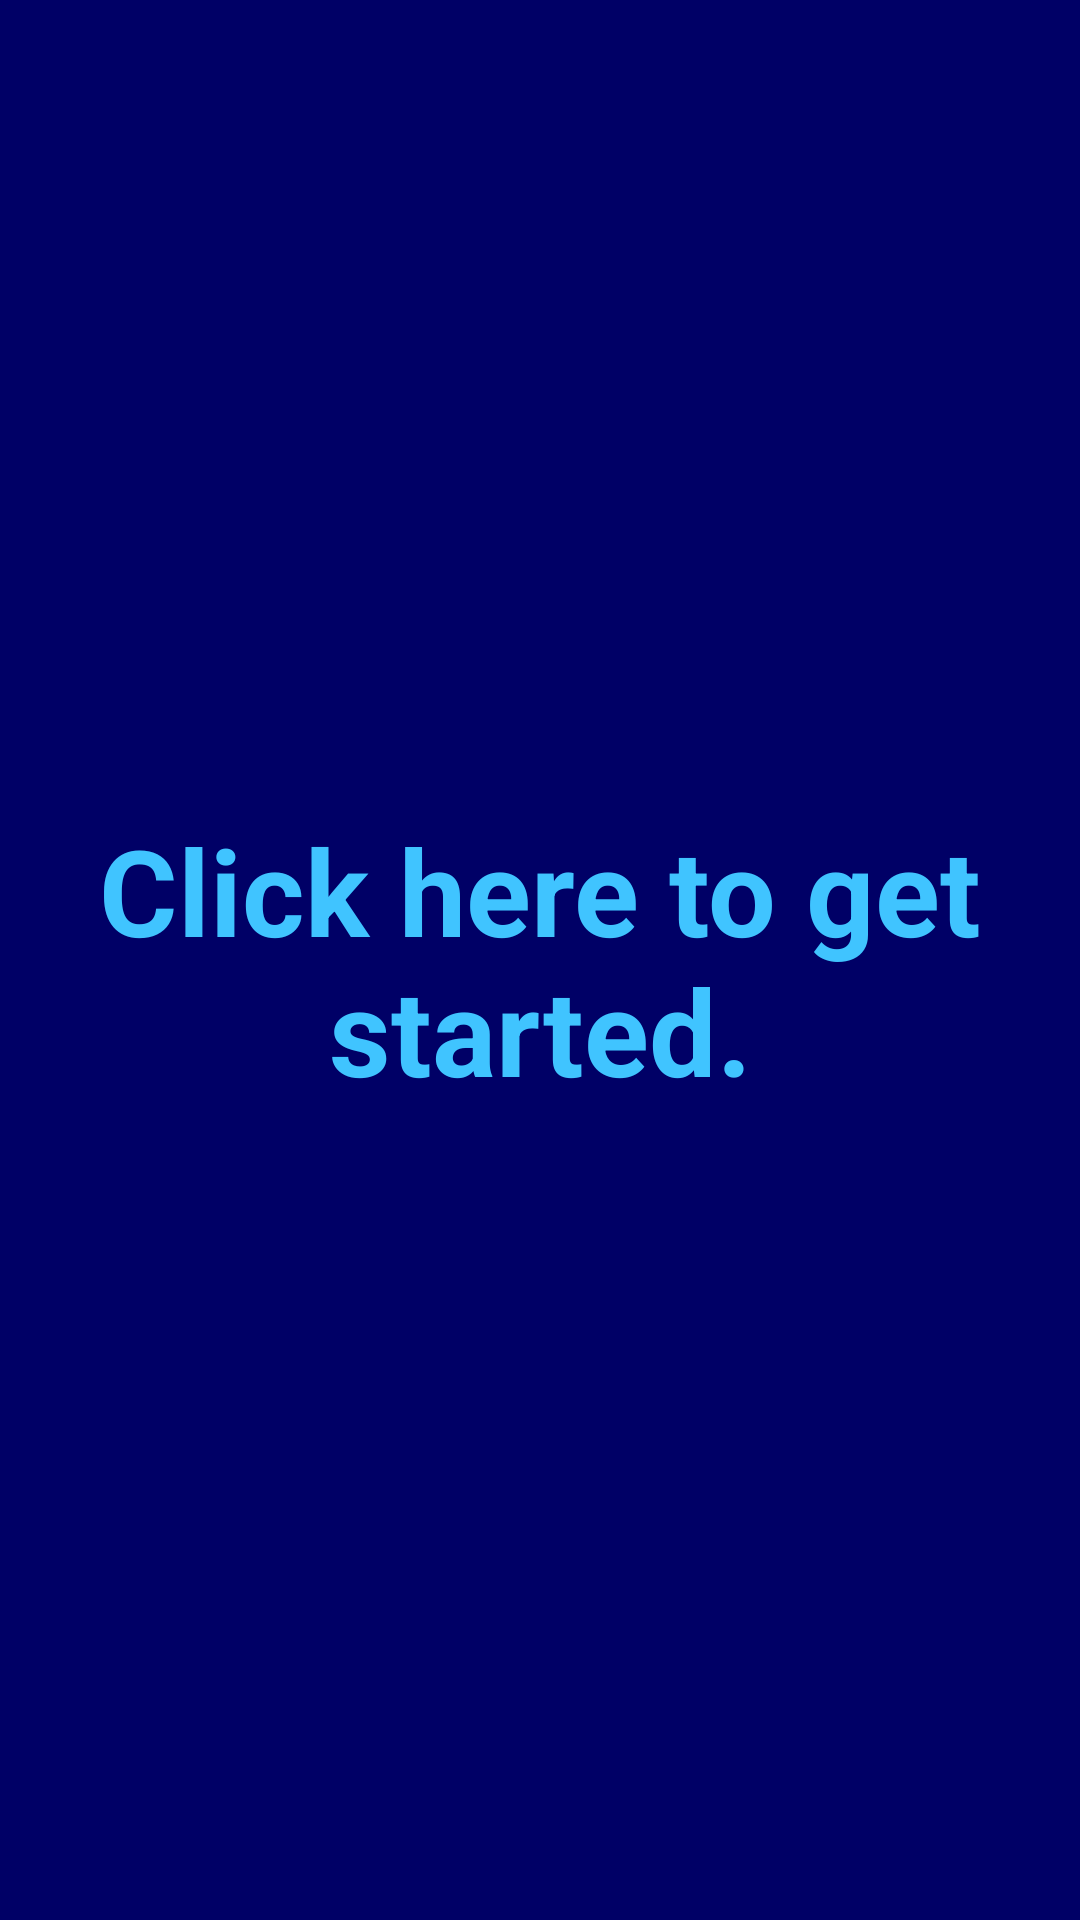

Here is an Android app screen rendered from its layout file. Give the layout XML and the strings, colors and styles it references.
<!-- AndroidManifest.xml: activity theme Theme.NordicDrinking.Fullscreen -->
<!-- res/layout/activity_game.xml -->
<?xml version="1.0" encoding="utf-8"?>
<FrameLayout xmlns:android="http://schemas.android.com/apk/res/android"
    xmlns:tools="http://schemas.android.com/tools"
    android:id="@+id/Frame"
    android:layout_width="match_parent"
    android:layout_height="match_parent"
    android:background="@color/dark_blue"
    android:theme="@style/ThemeOverlay.NordicDrinking.FullscreenContainer"
    tools:context=".GameActivity">

    <TextView
        android:id="@+id/gm_Challenge"
        android:layout_width="match_parent"
        android:layout_height="match_parent"
        android:gravity="center"
        android:keepScreenOn="true"
        android:text="@string/gameChallenge"
        android:textColor="?attr/fullscreenTextColor"
        android:textSize="40sp"
        android:textStyle="bold" />


    <FrameLayout
        android:layout_width="match_parent"
        android:layout_height="match_parent"
        android:fitsSystemWindows="true"/>

</FrameLayout>
<!-- resources referenced by this layout -->
<resources>
  <color name="dark_blue">#000066</color>
  <string name="gameChallenge">Click here to get started.</string>
  <style name="ThemeOverlay.NordicDrinking.FullscreenContainer" parent="">
          <item name="fullscreenBackgroundColor">@color/light_blue_600</item>
          <item name="fullscreenTextColor">@color/light_blue_A200</item>
      </style>
  <style name="Theme.NordicDrinking.Fullscreen" parent="Theme.NordicDrinking">
          <item name="android:actionBarStyle">
              @style/Widget.Theme.NordicDrinking.ActionBar.Fullscreen
          </item>
          <item name="android:windowActionBarOverlay">true</item>
          <item name="android:windowBackground">@null</item>
      </style>
  <color name="light_blue_600">#FF039BE5</color>
  <color name="light_blue_A200">#FF40C4FF</color>
  <style name="Theme.NordicDrinking" parent="Theme.MaterialComponents.DayNight.NoActionBar">
          
          <item name="colorPrimary">@color/tyrian_purple</item>
          <item name="colorPrimaryVariant">@color/chrome_yellow</item>
          <item name="colorOnPrimary">@color/red_orange_color_wheel</item>
          
          <item name="colorSecondary">@color/rufous</item>
          <item name="colorSecondaryVariant">@color/chrome_yellow</item>
          <item name="colorOnSecondary">@color/white</item>
          
          <item name="android:statusBarColor" tools:targetApi="l">?attr/colorPrimaryVariant</item>
          
      </style>
  <style name="Widget.Theme.NordicDrinking.ActionBar.Fullscreen" parent="Widget.AppCompat.ActionBar">
          <item name="android:background">@color/black_overlay</item>
      </style>
  <color name="tyrian_purple">#550527</color>
  <color name="chrome_yellow">#FAA613</color>
  <color name="red_orange_color_wheel">#F44708</color>
  <color name="rufous">#A10702</color>
  <color name="white">#FFFFFFFF</color>
  <color name="black_overlay">#66000000</color>
</resources>
